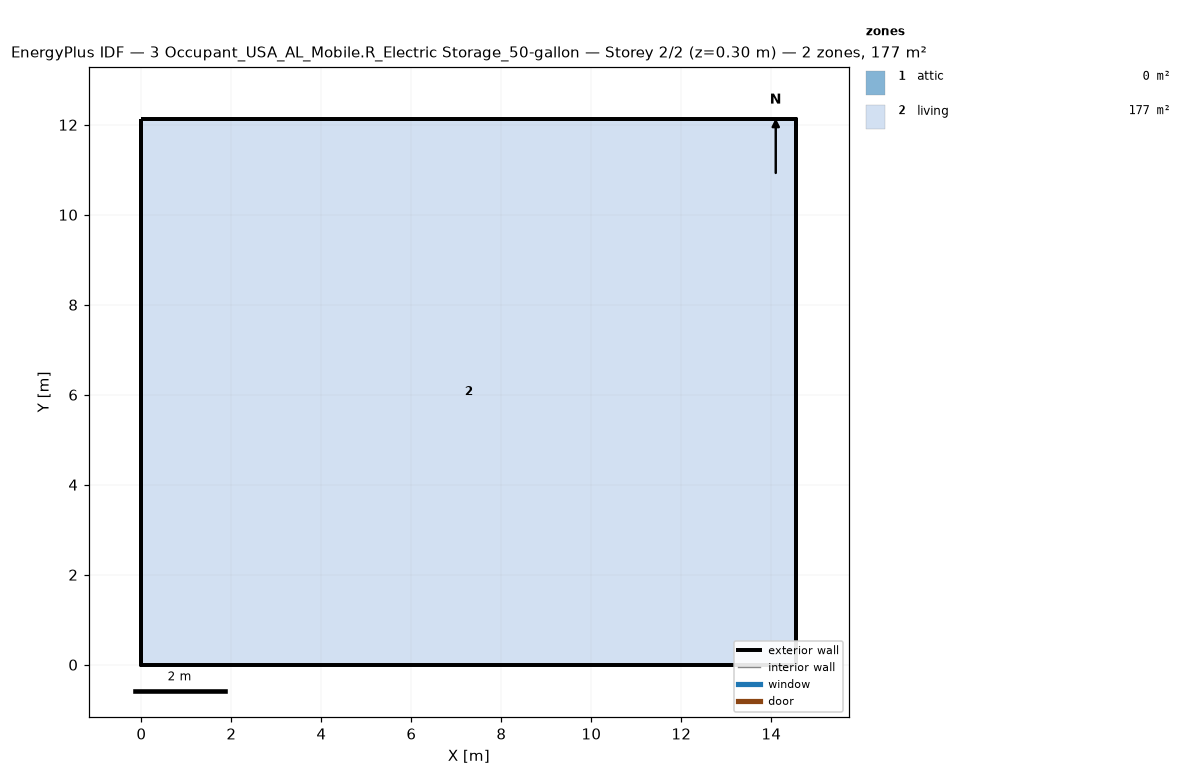
=== STOREY PLAN SPEC (per zone: floor XY polygon, exterior-wall plan segments, windows/doors) ===
zone 1: attic  (0.0 m²)
  exterior wall: (14.55, 0.00) – (14.55, 12.13) – (14.55, 6.06)  [18.2 m]
  exterior wall: (0.00, 12.13) – (0.00, 0.00) – (0.00, 6.06)  [18.2 m]
zone 2: living  (176.5 m²)
  floor: (0.00, 0.00) (0.00, 12.13) (14.55, 12.13) (14.55, 0.00)
  exterior wall: (0.00, 0.00) – (14.55, 0.00)  [14.6 m]
  exterior wall: (14.55, 0.00) – (14.55, 12.13)  [12.1 m]
  exterior wall: (14.55, 12.13) – (0.00, 12.13)  [14.6 m]
  exterior wall: (0.00, 12.13) – (0.00, 0.00)  [12.1 m]

=== DERIVED (storey summary) ===
Building: 3 Occupant_USA_AL_Mobile.R_Electric Storage_50-gallon
Storey: 2 of 2  (floor level z = 0.30 m)
Storey gross floor area: 176.5 m²
Zones on this storey: 2
  - attic: floor 0.0 m²; exterior wall 36.4 m (24.5 m²); WWR 0.0%
  - living: floor 176.5 m²; exterior wall 53.4 m (146.4 m²); WWR 0.0%
Zone adjacency: (none detected)